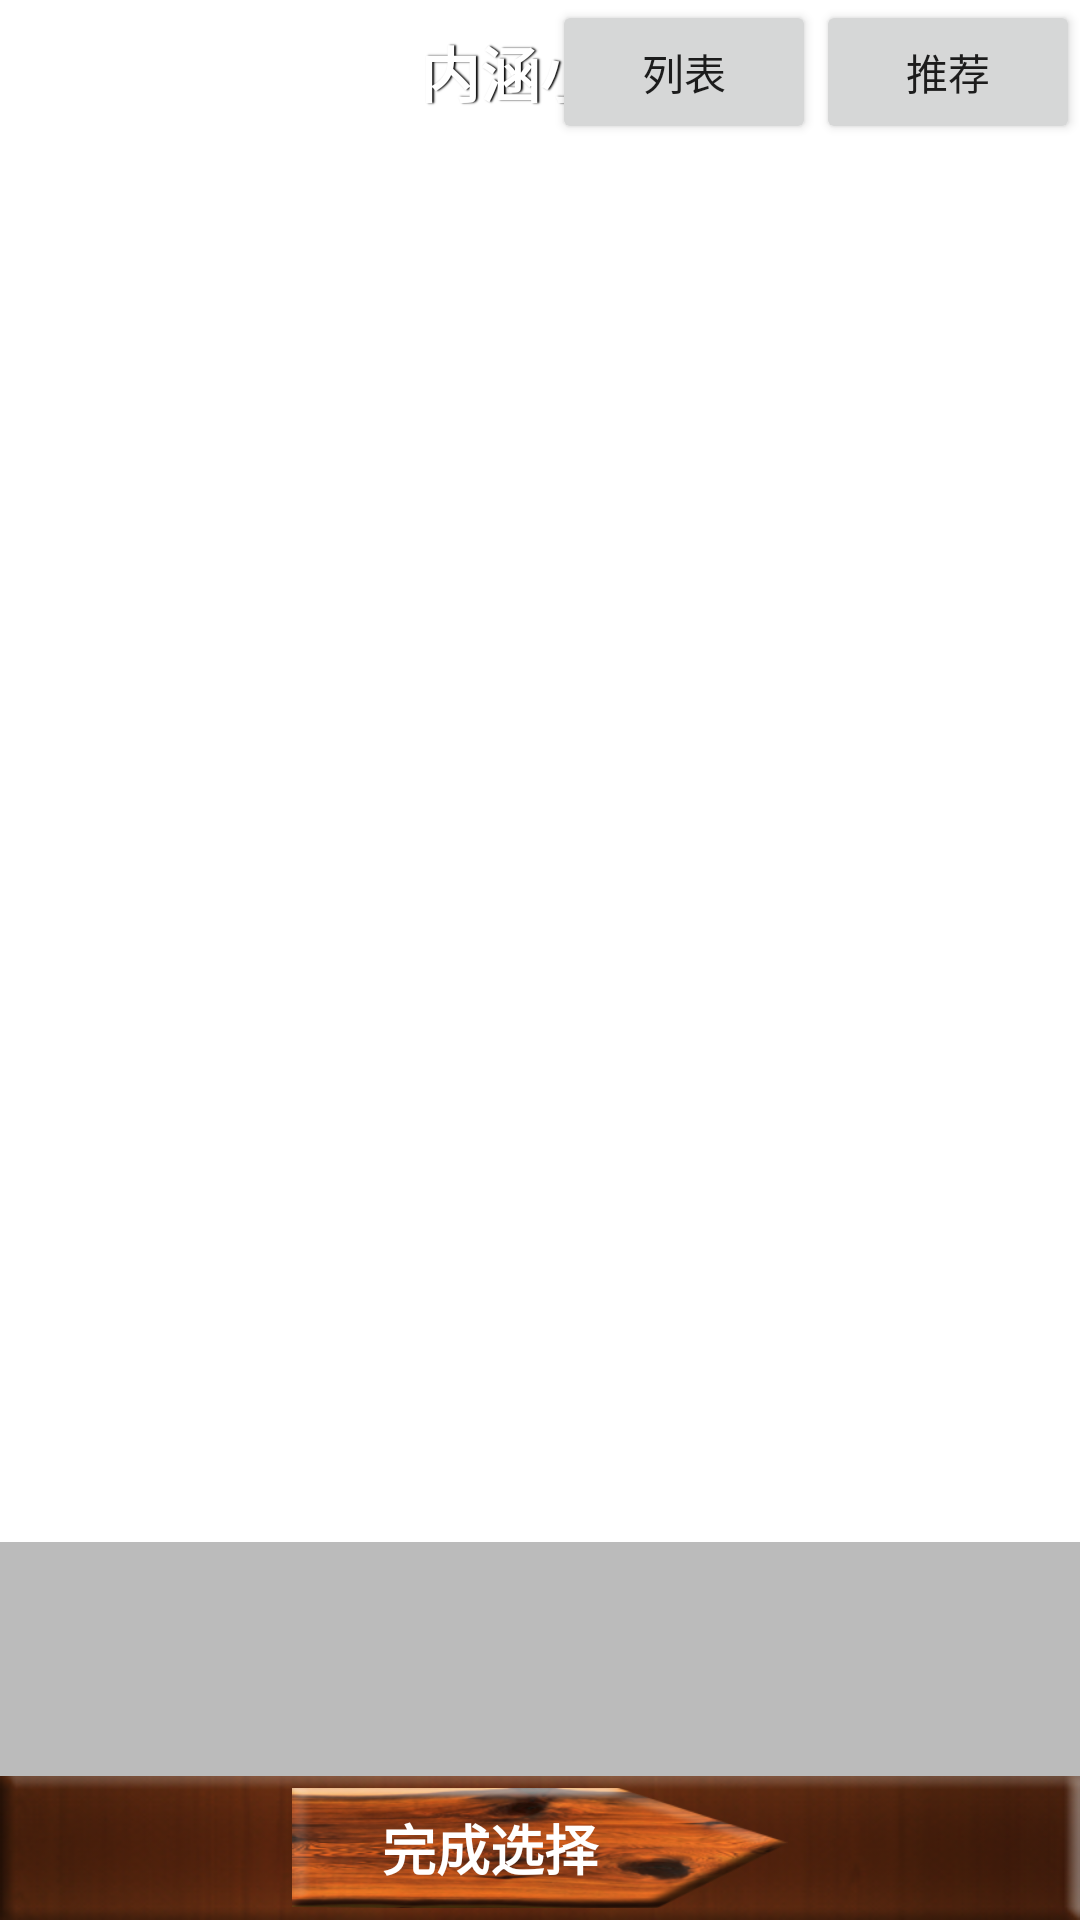

This screen was rendered from an Android layout file. Write that file and the resources it references.
<!-- AndroidManifest.xml: fallback theme Theme.MaterialComponents.DayNight.NoActionBar -->
<!-- res/layout/picture_select.xml -->
<?xml version="1.0" encoding="utf-8"?>
<LinearLayout
	xmlns:android="http://schemas.android.com/apk/res/android"
	android:layout_width="match_parent"
	android:layout_height="fill_parent"
	android:orientation="vertical"
	android:background="@drawable/file_list_bg"
	android:cacheColorHint="#00000000"
>
	<include layout="@layout/head"></include>
	<RelativeLayout
		android:id="@+id/linearLayout1"
		android:layout_height="fill_parent"
		android:layout_width="match_parent"
		android:layout_weight="1"
	>
		<GridView
			android:horizontalSpacing="5dp"
			android:verticalSpacing="5dp"
			android:layout_height="fill_parent"
			android:layout_width="match_parent"
			android:id="@+id/gridView1"
			android:numColumns="3"
			android:cacheColorHint="#00000000"
		></GridView>
		<LinearLayout
			android:layout_width="fill_parent"
			android:layout_height="78dp"
			android:background="#55333333"
			android:layout_alignParentBottom="true"
		>
			<Gallery
				android:id="@+id/glImages"
				android:layout_width="fill_parent"
				android:layout_height="fill_parent"
				android:spacing="5dp"
			></Gallery>
		</LinearLayout>
	</RelativeLayout>
	<RelativeLayout
		android:layout_width="fill_parent"
		android:layout_height="48dp"
		android:background="@drawable/bottom_bg_n"
	>
		<Button
			android:id="@+id/btComplite"
			android:layout_width="wrap_content"
			android:layout_height="40dp"
			android:background="@drawable/ef_next_bt"
			android:gravity="center|left"
			android:text="完成选择"
			android:textColor="#ffffff"
			android:textSize="18sp"
			android:textStyle="bold"
			android:paddingLeft="30dp"
			android:layout_centerInParent="true"
		></Button>
	</RelativeLayout>
</LinearLayout>
<!-- res/layout/head.xml (included above) -->
<?xml version="1.0" encoding="utf-8"?>
<RelativeLayout xmlns:android="http://schemas.android.com/apk/res/android"
        android:layout_width="fill_parent"
        android:layout_height="wrap_content"
        android:background="@drawable/titlebar_big" >

        <TextView
            android:id="@+id/tv_head"
            android:layout_width="wrap_content"
            android:layout_height="wrap_content"
            android:layout_centerInParent="true"
            android:shadowColor="#ff000000"
            android:shadowDx="2"
            android:shadowDy="0"
            android:shadowRadius="1"
            android:text="@string/app_name"
            android:textColor="#ffffff"
            android:textSize="20dp"
            android:textStyle="bold" />

        <Button
            android:id="@+id/bt_jfq"
            android:layout_width="wrap_content"
            android:layout_height="wrap_content"
            android:layout_alignParentRight="true"
            android:layout_alignParentTop="true"
            android:text="推荐" />

        <TextView
            android:id="@+id/tv_points"
            android:layout_width="wrap_content"
            android:layout_height="wrap_content"
            android:layout_alignParentLeft="true"
            android:layout_centerVertical="true"
            android:text="0分"
            android:layout_marginLeft="5dp"
            android:textColor="#ffffff" />

        <Button
            android:id="@+id/bt_list"
            android:layout_width="wrap_content"
            android:layout_height="wrap_content"
            android:layout_alignParentTop="true"
            android:layout_toLeftOf="@+id/bt_jfq"
            android:text="列表" />
	
    </RelativeLayout>
<!-- resources referenced by this layout -->
<resources>
  <!-- drawable bottom_bg_n: png bitmap (drawable-hdpi, 29087 bytes) -->
  <!-- drawable ef_next_bt (drawable) -->
  <?xml version="1.0" encoding="utf-8"?>
  <selector
  xmlns:android="http://schemas.android.com/apk/res/android"
  >
      <item 
      android:state_pressed="true"
      android:drawable="@drawable/next_d"
      >
      </item>
      <item 
      android:drawable="@drawable/next_n"
      ></item> 
  </selector>
  <string name="app_name">内涵小说</string>
  <!-- drawable next_d: png bitmap (drawable-hdpi, 40977 bytes) -->
  <!-- drawable next_n: png bitmap (drawable-hdpi, 42246 bytes) -->
</resources>
